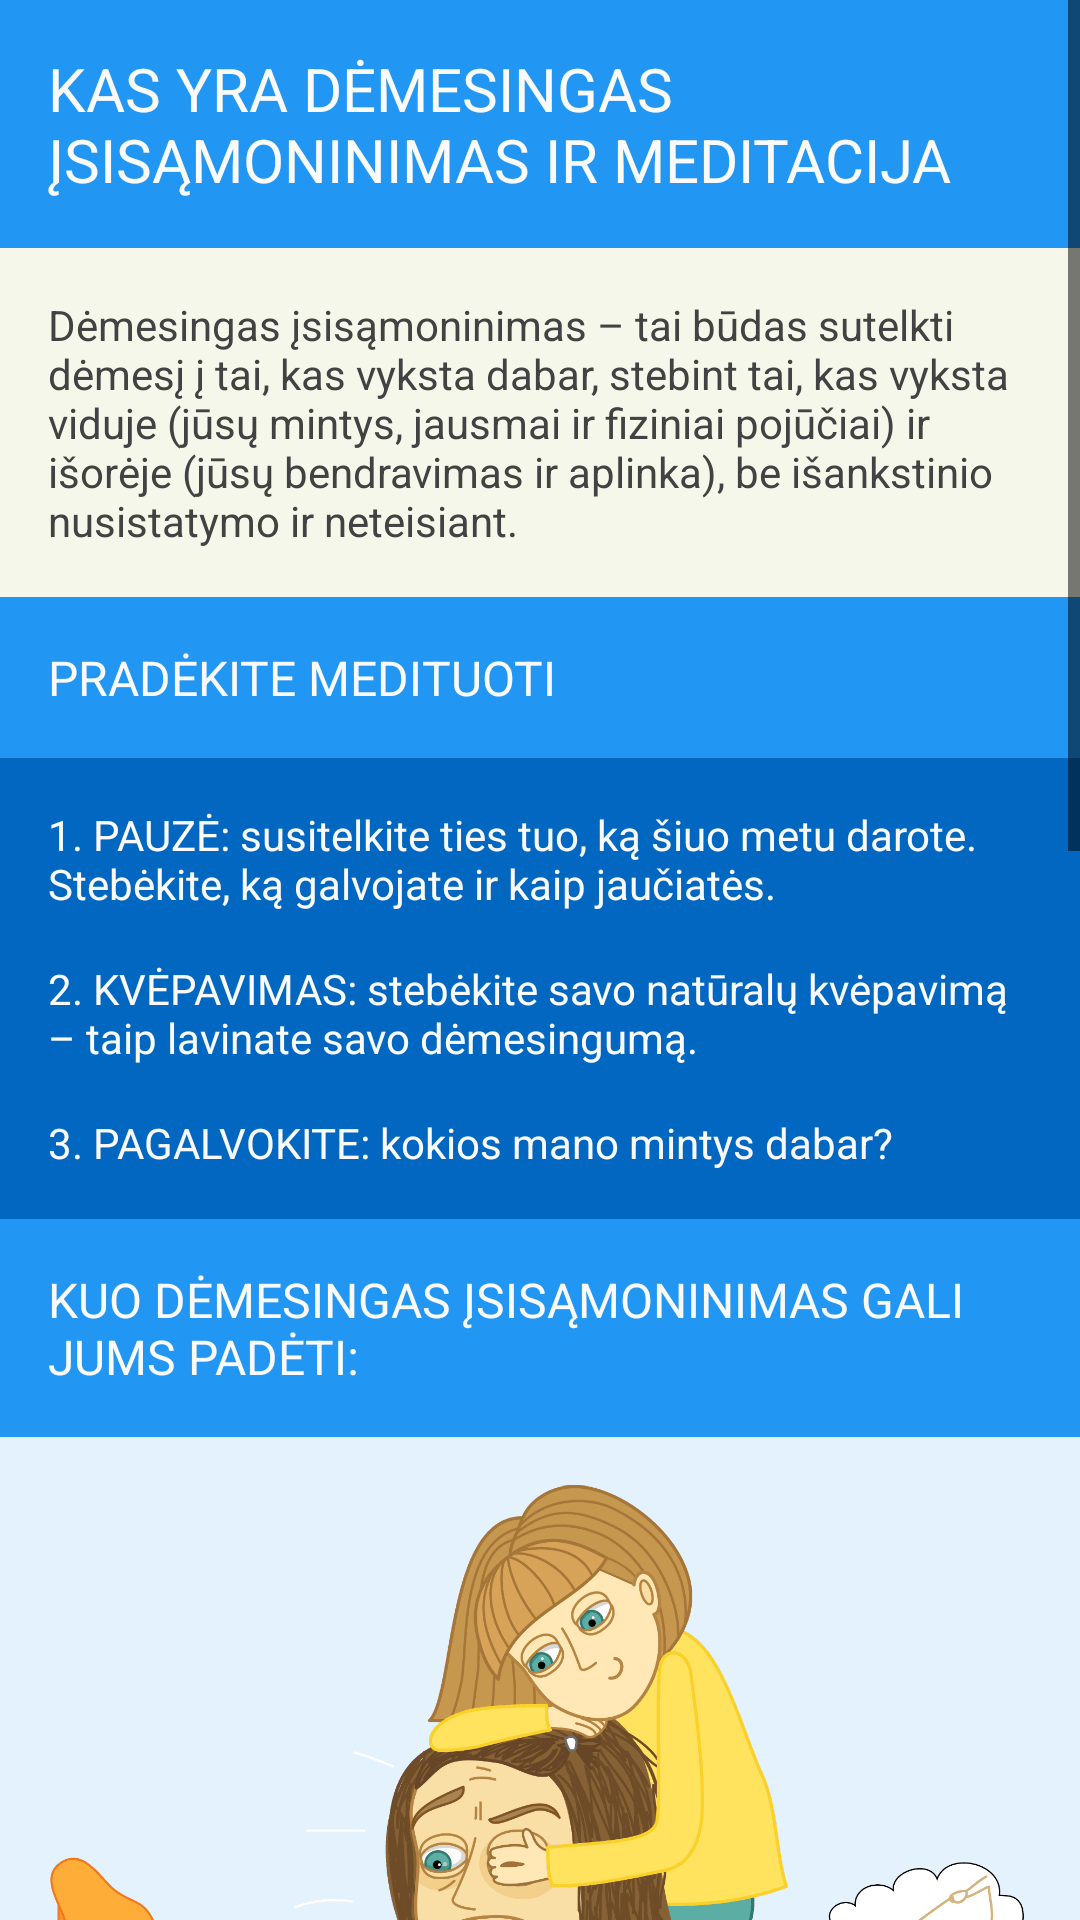

The Android layout XML behind this screen, and the referenced resources:
<!-- AndroidManifest.xml: application theme AppTheme -->
<!-- res/layout/layout_2_1.xml -->
<?xml version="1.0" encoding="utf-8"?>
<ScrollView
    xmlns:android="http://schemas.android.com/apk/res/android"
    android:layout_width="match_parent"
    android:layout_height="match_parent"
    android:fillViewport="true"
    android:background="@color/colorPrimaryLight">
    <LinearLayout
        android:layout_width="match_parent"
        android:layout_height="wrap_content"
        android:orientation="vertical">

        <TextView
            style="@style/layout_header"
            android:text="KAS YRA DĖMESINGAS ĮSISĄMONINIMAS IR MEDITACIJA" />
        <LinearLayout
            android:layout_width="match_parent"
            android:layout_height="wrap_content"
            android:orientation="vertical"
            android:background="#f6f7eb">
            <TextView
                style="@style/paragraph_firstLine"
                android:text="Dėmesingas įsisąmoninimas – tai būdas sutelkti dėmesį į tai, kas vyksta dabar, stebint tai, kas vyksta viduje (jūsų mintys, jausmai ir fiziniai pojūčiai) ir išorėje (jūsų bendravimas ir aplinka), be išankstinio nusistatymo ir neteisiant."/>
            <TextView
                style="@style/paragraph_primaryText"
                android:visibility="gone"
                android:text="Dėmesingas įsisąmoninimas padeda mums susikaupti ir išlikti šioje akimirkoje, kai praktikuojame abi meditacijos rūšis: „aktyvus mąstymas“, kai mes apgalvotai nukreipiame savo mintis ir vaizduotę, kad mąstytume ir jaustumės pozityviai, ir „proto ilsinimas“, kai mes viską atpalaiduojame." />
        </LinearLayout>

        <TextView
            style="@style/paragraph_headingPrimary"
            android:text="PRADĖKITE MEDITUOTI"/>
        <LinearLayout
            android:layout_width="match_parent"
            android:layout_height="wrap_content"
            android:orientation="vertical"
            android:background="#0267c1">
            <TextView
                style="@style/paragraph_firstLineInverted"
                android:text="1. PAUZĖ: susitelkite ties tuo, ką šiuo metu darote. Stebėkite, ką galvojate ir kaip jaučiatės." />
            <TextView
                style="@style/paragraph_primaryTextInverted"
                android:text="2. KVĖPAVIMAS: stebėkite savo natūralų kvėpavimą – taip lavinate savo dėmesingumą." />
            <TextView
                style="@style/paragraph_primaryTextInverted"
                android:text="3. PAGALVOKITE: kokios mano mintys dabar?" />
        </LinearLayout>

        <TextView
            style="@style/paragraph_headingPrimary"
            android:text="KUO DĖMESINGAS ĮSISĄMONINIMAS GALI JUMS PADĖTI:" />
        <ImageView
            android:layout_width="match_parent"
            android:layout_height="wrap_content"
            android:src="@drawable/motherdaughter"
            android:paddingTop="@dimen/item_vertical_padding"
            android:adjustViewBounds="true"/>
        <LinearLayout
            android:layout_width="match_parent"
            android:layout_height="wrap_content"
            android:orientation="vertical"
            android:background="#efa00b">

            <TextView
                style="@style/paragraph_firstLine"
                android:text="Ar esate kada nors buvę blogos nuotaikos ir nesupratę, kodėl? Jūs galite praktikuoti dėmesingą įsisąmoninimą, kad ištirtumėte/išsiaiškintumėte, kas vyksta jūsų galvoje, ir kad pamatytumėte, kaip tai paveikia jūsų jausmus ir veiksmus." />
            <TextView
                style="@style/paragraph_primaryText"
                android:text="Galite atpažinti ir paveikti neduodančias ramybės, pasikartojančias mintis, kurios prisideda prie streso." />
            <TextView
                style="@style/paragraph_primaryText"
                android:text="Galite pakeisti įkyrius įpročius." />
            <TextView
                style="@style/paragraph_primaryText"
                android:text="Galite sukurti erdvę tarp savo minčių ir reakcijų, kad liautumėtės darę neproduktyvius dalykus." />
            <TextView
                style="@style/paragraph_primaryText"
                android:text="Galite sukurti ramybės ir geros savijautos jausmą stiprindami savo gerumą ir gailestingumą." />
        </LinearLayout>

        <TextView
            style="@style/paragraph_headingPrimary"
            android:text="KO TIKĖTIS:"/>
        <LinearLayout
            android:layout_width="match_parent"
            android:layout_height="wrap_content"
            android:orientation="vertical"
            android:background="#d65108">
            <TextView
                style="@style/paragraph_firstLineInverted"
                android:text="Praktikuojant dėmesingą įsisąmoninimą, į paviršių iškyla įvairūs dalykai: mintys, jausmai, garsai ir fiziniai pojūčiai." />
            <TextView
                style="@style/paragraph_primaryTextInverted"
                android:text="Kartais galite jaustis nepatogiai, kitais kartais viskas praeina labai lengvai ir puikiai jaučiatės." />
            <TextView
                style="@style/paragraph_primaryTextInverted"
                android:text="Nesirūpinkite – viskas yra šios patirties dalis. Svarbiausia atkreipti dėmesį ir stebėti, kas vyksta atvėrus protą, ir išmokti be reikalo nesijaudinti dėl kažko konkretaus. Jei įstringate, tiesiog sutelkite dėmesį į ką nors neutralaus, kaip, pavyzdžiui, savo kvėpavimą." />
        </LinearLayout>
    </LinearLayout>
</ScrollView>
<!-- resources referenced by this layout -->
<resources>
  <color name="colorPrimaryLight">#e3f2fd</color>
  <dimen name="item_vertical_padding">10dp</dimen>
  <!-- drawable motherdaughter: png bitmap (drawable, 29589 bytes) -->
  <style name="layout_header">
          <item name="android:layout_width">match_parent</item>
          <item name="android:layout_height">wrap_content</item>
          <item name="android:background">@color/colorPrimary</item>
          <item name="android:textColor">@color/primaryTextInverted</item>
          <item name="android:textSize">@dimen/material_text_title</item>
          <item name="android:paddingLeft">@dimen/item_vertical_padding</item>
          <item name="android:paddingRight">@dimen/item_vertical_padding</item>
          <item name="android:paddingBottom">@dimen/item_vertical_padding</item>
          <item name="android:paddingTop">@dimen/item_vertical_padding</item>
      </style>
  <style name="paragraph_firstLine" parent="paragraph_primaryText">
          <item name="android:paddingTop">@dimen/item_vertical_padding</item>
      </style>
  <style name="paragraph_firstLineInverted" parent="paragraph_primaryTextInverted">
          <item name="android:paddingTop">@dimen/item_vertical_padding</item>
      </style>
  <style name="paragraph_headingPrimary" parent="paragraph_headingInverted">
          <item name="android:paddingTop">@dimen/item_vertical_padding</item>
          <item name="android:textSize">@dimen/material_text_subhead</item>
          <item name="android:background">@color/colorPrimary</item>
      </style>
  <style name="paragraph_primaryText" parent="paragraph">
          <item name="android:textColor">@color/primaryText</item>
      </style>
  <style name="paragraph_primaryTextInverted" parent="paragraph">
          <item name="android:textColor">@color/primaryTextInverted</item>
      </style>
  <style name="AppTheme" parent="AppTheme.Base" />
  <color name="colorPrimary">#2196f3</color>
  <color name="primaryTextInverted">#fafafa</color>
  <dimen name="material_text_title">20sp</dimen>
  <style name="paragraph_headingInverted" parent="paragraph">
          <item name="android:paddingTop">@dimen/item_vertical_padding</item>
          <item name="android:textSize">@dimen/material_text_subhead</item>
          <item name="android:textColor">@color/primaryTextInverted</item>
      </style>
  <dimen name="material_text_subhead">16sp</dimen>
  <style name="paragraph">
          <item name="android:layout_width">match_parent</item>
          <item name="android:layout_height">wrap_content</item>
          <item name="android:paddingLeft">@dimen/item_vertical_padding</item>
          <item name="android:paddingRight">@dimen/item_vertical_padding</item>
          <item name="android:paddingBottom">@dimen/item_vertical_padding</item>
          <item name="android:textSize">@dimen/material_text_body1</item>
      </style>
  <color name="primaryText">#424242</color>
  <style name="AppTheme.Base" parent="Theme.AppCompat">
          <item name="colorPrimary">@color/colorPrimary</item>
          <item name="colorPrimaryDark">@color/colorPrimaryDark</item>
          <item name="colorAccent">@color/accent</item>
          <item name="android:textColorSecondary">@color/textColorSecondary</item>
          <item name="android:windowNoTitle">true</item>
          <item name="windowActionBar">false</item>
          <item name="windowNoTitle">true</item>
      </style>
  <dimen name="material_text_body1">14sp</dimen>
  <color name="colorPrimaryDark">#0d47a1</color>
  <color name="accent">#ffffff</color>
  <color name="textColorSecondary">#000000</color>
</resources>
